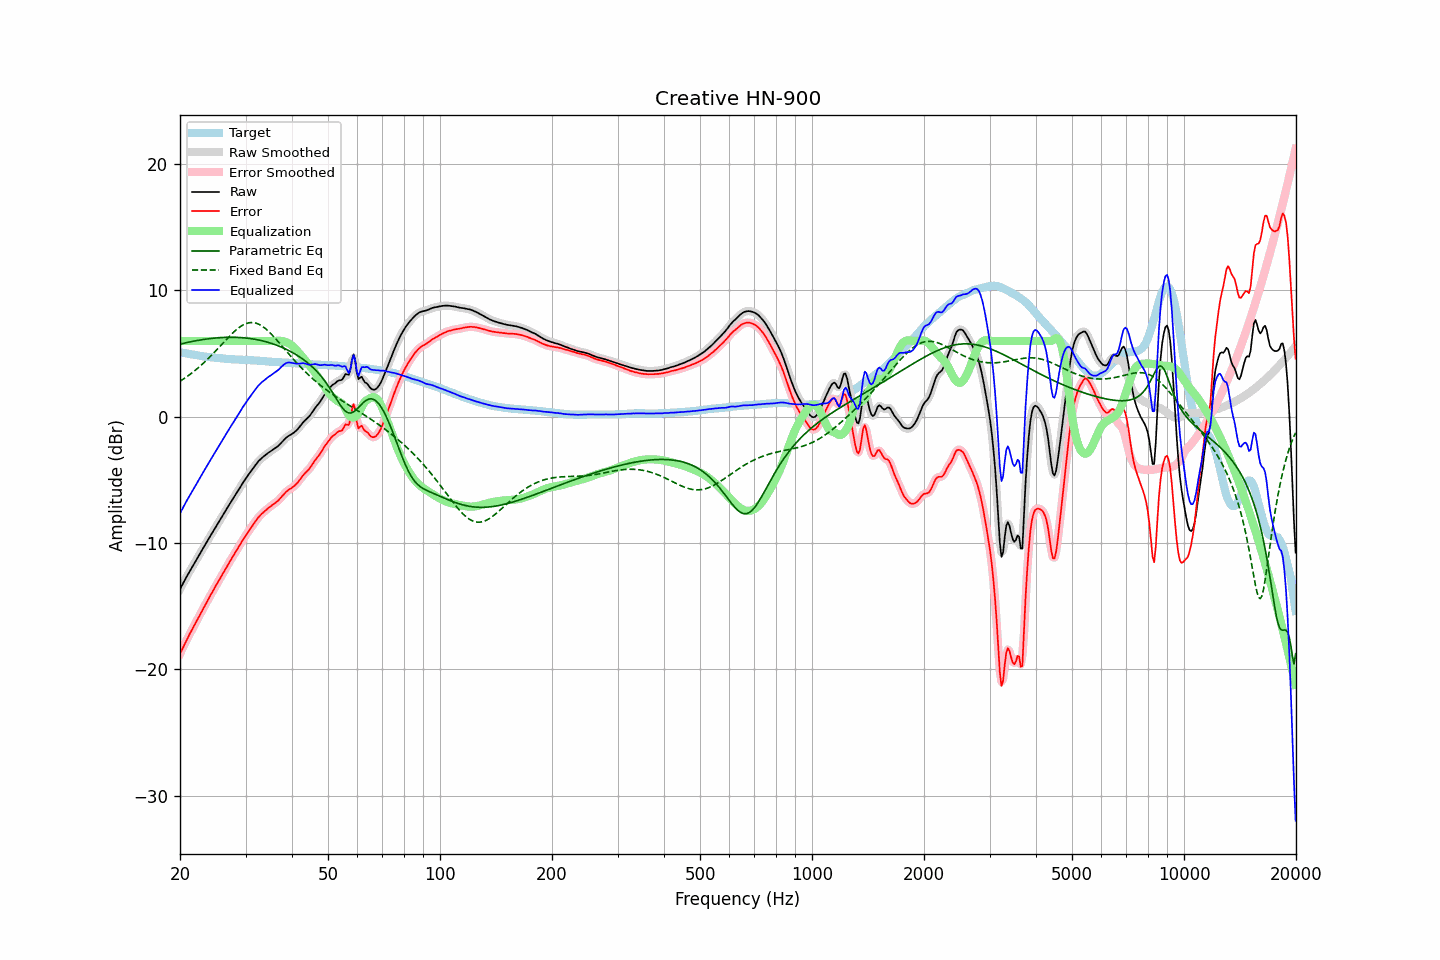

Values plotted in this chart, from the file beside it:
frequency, raw, error, smoothed, error_smoothed, equalization, parametric_eq, fixed_band_eq, equalized_raw, equalized_smoothed, target
20.00, -13.65, -18.76, -13.65, -18.76, 6.00, 5.75, 2.81, -7.65, -7.65, 5.11
20.20, -13.41, -18.50, -13.41, -18.50, 6.00, 5.78, 2.89, -7.41, -7.41, 5.09
20.40, -13.17, -18.23, -13.17, -18.23, 6.00, 5.81, 2.98, -7.17, -7.17, 5.06
20.61, -12.94, -17.97, -12.93, -17.97, 6.00, 5.84, 3.06, -6.94, -6.93, 5.04
20.81, -12.69, -17.71, -12.70, -17.71, 6.00, 5.87, 3.15, -6.69, -6.70, 5.02
21.02, -12.47, -17.46, -12.47, -17.46, 6.00, 5.90, 3.24, -6.47, -6.47, 4.99
21.23, -12.24, -17.21, -12.25, -17.21, 6.00, 5.92, 3.33, -6.24, -6.25, 4.97
21.44, -12.03, -16.98, -12.03, -16.97, 6.00, 5.95, 3.43, -6.03, -6.03, 4.95
21.66, -11.82, -16.74, -11.81, -16.74, 6.00, 5.97, 3.53, -5.82, -5.81, 4.93
21.87, -11.59, -16.49, -11.59, -16.50, 6.00, 6.00, 3.63, -5.59, -5.59, 4.91
22.09, -11.37, -16.26, -11.37, -16.26, 6.00, 6.02, 3.73, -5.37, -5.37, 4.89
22.31, -11.15, -16.01, -11.15, -16.01, 6.00, 6.05, 3.84, -5.15, -5.15, 4.87
22.54, -10.94, -15.77, -10.93, -15.77, 6.00, 6.07, 3.95, -4.94, -4.93, 4.84
22.76, -10.71, -15.53, -10.71, -15.53, 6.00, 6.09, 4.06, -4.71, -4.71, 4.81
22.99, -10.49, -15.29, -10.49, -15.29, 6.00, 6.11, 4.18, -4.49, -4.49, 4.79
23.22, -10.27, -15.05, -10.27, -15.05, 6.00, 6.13, 4.30, -4.27, -4.27, 4.77
23.45, -10.05, -14.81, -10.06, -14.82, 6.00, 6.15, 4.42, -4.05, -4.06, 4.76
23.69, -9.85, -14.59, -9.84, -14.58, 6.00, 6.16, 4.54, -3.85, -3.84, 4.74
23.92, -9.62, -14.35, -9.62, -14.35, 6.00, 6.18, 4.67, -3.62, -3.62, 4.73
24.16, -9.41, -14.12, -9.41, -14.13, 6.00, 6.20, 4.79, -3.41, -3.41, 4.71
24.40, -9.20, -13.90, -9.20, -13.90, 6.00, 6.21, 4.92, -3.20, -3.20, 4.70
24.65, -8.99, -13.69, -8.99, -13.67, 6.00, 6.22, 5.06, -2.99, -2.99, 4.69
24.89, -8.77, -13.44, -8.77, -13.45, 6.00, 6.24, 5.19, -2.77, -2.77, 4.67
25.14, -8.56, -13.22, -8.56, -13.22, 6.00, 6.25, 5.33, -2.56, -2.56, 4.66
25.39, -8.36, -13.01, -8.36, -13.01, 6.00, 6.26, 5.46, -2.36, -2.36, 4.65
25.65, -8.15, -12.79, -8.15, -12.79, 6.00, 6.27, 5.60, -2.15, -2.15, 4.64
25.91, -7.95, -12.58, -7.94, -12.57, 6.00, 6.27, 5.74, -1.95, -1.94, 4.63
26.16, -7.73, -12.35, -7.73, -12.35, 6.00, 6.28, 5.87, -1.73, -1.73, 4.62
26.43, -7.53, -12.12, -7.52, -12.12, 6.00, 6.29, 6.01, -1.53, -1.52, 4.60
26.69, -7.31, -11.90, -7.31, -11.90, 6.00, 6.29, 6.15, -1.31, -1.31, 4.59
26.96, -7.09, -11.67, -7.10, -11.67, 6.00, 6.29, 6.28, -1.09, -1.10, 4.58
27.23, -6.88, -11.45, -6.89, -11.45, 6.00, 6.29, 6.41, -0.88, -0.89, 4.57
27.50, -6.68, -11.24, -6.68, -11.24, 6.00, 6.29, 6.54, -0.68, -0.68, 4.56
27.77, -6.48, -11.03, -6.48, -11.03, 6.00, 6.29, 6.66, -0.48, -0.48, 4.55
28.05, -6.28, -10.83, -6.28, -10.82, 6.00, 6.29, 6.78, -0.28, -0.28, 4.54
28.33, -6.08, -10.61, -6.08, -10.61, 6.00, 6.29, 6.89, -0.08, -0.08, 4.53
28.62, -5.88, -10.41, -5.88, -10.41, 6.00, 6.28, 6.99, 0.12, 0.12, 4.53
28.90, -5.67, -10.19, -5.67, -10.19, 6.00, 6.27, 7.09, 0.33, 0.33, 4.52
29.19, -5.47, -9.99, -5.46, -9.98, 6.00, 6.27, 7.18, 0.53, 0.54, 4.52
29.48, -5.25, -9.76, -5.26, -9.77, 6.00, 6.26, 7.25, 0.75, 0.74, 4.51
29.78, -5.06, -9.57, -5.06, -9.57, 6.00, 6.25, 7.32, 0.94, 0.94, 4.51
30.08, -4.88, -9.37, -4.87, -9.37, 6.00, 6.23, 7.37, 1.12, 1.13, 4.50
30.38, -4.69, -9.19, -4.69, -9.19, 6.00, 6.22, 7.41, 1.31, 1.31, 4.50
30.68, -4.51, -9.00, -4.51, -9.00, 6.00, 6.20, 7.44, 1.49, 1.49, 4.49
30.99, -4.33, -8.81, -4.34, -8.81, 6.00, 6.19, 7.46, 1.67, 1.66, 4.47
31.30, -4.16, -8.64, -4.16, -8.63, 6.00, 6.17, 7.46, 1.84, 1.84, 4.47
31.61, -3.98, -8.44, -3.99, -8.45, 6.00, 6.15, 7.45, 2.02, 2.01, 4.46
31.93, -3.81, -8.27, -3.81, -8.27, 6.00, 6.12, 7.42, 2.19, 2.19, 4.45
32.24, -3.65, -8.10, -3.65, -8.09, 6.00, 6.10, 7.38, 2.35, 2.35, 4.45
32.57, -3.49, -7.93, -3.50, -7.94, 6.00, 6.07, 7.33, 2.51, 2.50, 4.44
32.89, -3.37, -7.80, -3.37, -7.80, 6.00, 6.05, 7.26, 2.63, 2.63, 4.43
33.22, -3.25, -7.67, -3.25, -7.67, 6.00, 6.02, 7.18, 2.75, 2.75, 4.41
33.55, -3.15, -7.55, -3.15, -7.55, 6.00, 5.99, 7.10, 2.85, 2.85, 4.40
33.89, -3.05, -7.44, -3.05, -7.44, 6.00, 5.95, 7.00, 2.95, 2.95, 4.39
34.23, -2.95, -7.33, -2.95, -7.33, 6.00, 5.92, 6.89, 3.05, 3.05, 4.38
34.57, -2.84, -7.22, -2.85, -7.23, 6.00, 5.88, 6.77, 3.16, 3.15, 4.38
34.92, -2.76, -7.13, -2.76, -7.13, 6.00, 5.84, 6.65, 3.24, 3.24, 4.37
35.27, -2.67, -7.03, -2.67, -7.03, 6.00, 5.80, 6.52, 3.33, 3.33, 4.35
35.62, -2.59, -6.94, -2.59, -6.94, 6.00, 5.76, 6.39, 3.41, 3.41, 4.35
35.97, -2.50, -6.84, -2.51, -6.85, 6.00, 5.72, 6.25, 3.50, 3.50, 4.34
... 635 more rows
